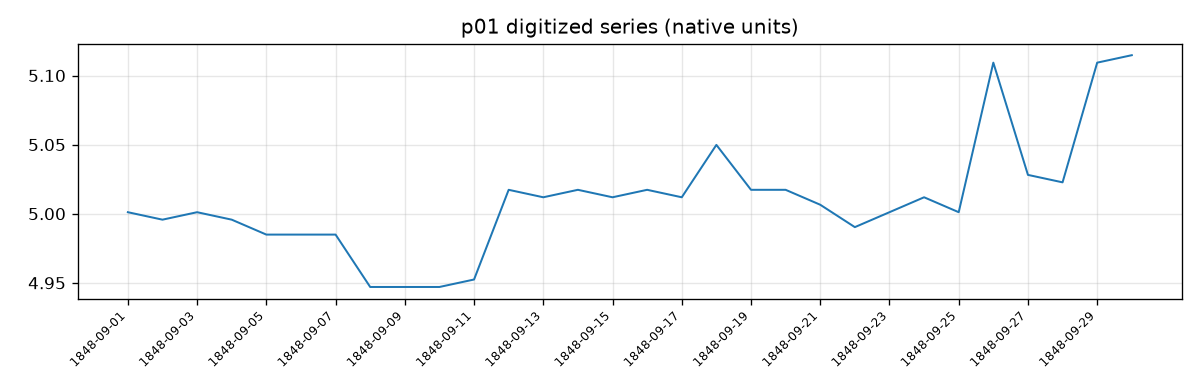

Values plotted in this chart, from the file beside it:
x_key, value_native, native_unit, value_mm, pixel_x_page, pixel_y_page, pixel_y_corrected, flagged
1848-09-01, 5.001, bavarian_foot, 1460, 27.5, 478.5, 478.5, false
1848-09-02, 4.996, bavarian_foot, 1458, 50.5, 479.0, 479.0, false
1848-09-03, 5.001, bavarian_foot, 1460, 67.5, 478.5, 478.5, false
1848-09-04, 4.996, bavarian_foot, 1458, 96.0, 479.0, 479.0, false
1848-09-05, 4.985, bavarian_foot, 1455, 118.0, 480.0, 480.0, false
1848-09-06, 4.985, bavarian_foot, 1455, 141.5, 480.0, 480.0, false
1848-09-07, 4.985, bavarian_foot, 1455, 164.0, 480.0, 480.0, false
1848-09-08, 4.947, bavarian_foot, 1444, 187.0, 483.5, 483.5, false
1848-09-09, 4.947, bavarian_foot, 1444, 209.5, 483.5, 483.5, false
1848-09-10, 4.947, bavarian_foot, 1444, 232.5, 483.5, 483.5, false
1848-09-11, 4.952, bavarian_foot, 1445, 255.0, 483.0, 483.0, false
1848-09-12, 5.017, bavarian_foot, 1464, 278.0, 477.0, 477.0, false
1848-09-13, 5.012, bavarian_foot, 1463, 300.5, 477.5, 477.5, false
1848-09-14, 5.017, bavarian_foot, 1464, 305.0, 477.0, 477.0, false
1848-09-15, 5.012, bavarian_foot, 1463, 346.0, 477.5, 477.5, false
1848-09-16, 5.017, bavarian_foot, 1464, 369.0, 477.0, 477.0, false
1848-09-17, 5.012, bavarian_foot, 1463, 392.0, 477.5, 477.5, false
1848-09-18, 5.05, bavarian_foot, 1474, 414.5, 474.0, 474.0, false
1848-09-19, 5.017, bavarian_foot, 1464, 420.0, 477.0, 477.0, false
1848-09-20, 5.017, bavarian_foot, 1464, 460.0, 477.0, 477.0, false
1848-09-21, 5.006, bavarian_foot, 1461, 483.0, 478.0, 478.0, false
1848-09-22, 4.99, bavarian_foot, 1456, 505.5, 479.5, 479.5, false
1848-09-23, 5.001, bavarian_foot, 1460, 528.5, 478.5, 478.5, false
1848-09-24, 5.012, bavarian_foot, 1463, 551.0, 477.5, 477.5, false
1848-09-25, 5.001, bavarian_foot, 1460, 574.0, 478.5, 478.5, false
1848-09-26, 5.109, bavarian_foot, 1491, 596.5, 468.5, 468.5, false
1848-09-27, 5.028, bavarian_foot, 1468, 619.5, 476.0, 476.0, false
1848-09-28, 5.023, bavarian_foot, 1466, 642.0, 476.5, 476.5, false
1848-09-29, 5.109, bavarian_foot, 1491, 665.0, 468.5, 468.5, false
1848-09-30, 5.115, bavarian_foot, 1493, 666.0, 468.0, 468.0, false
